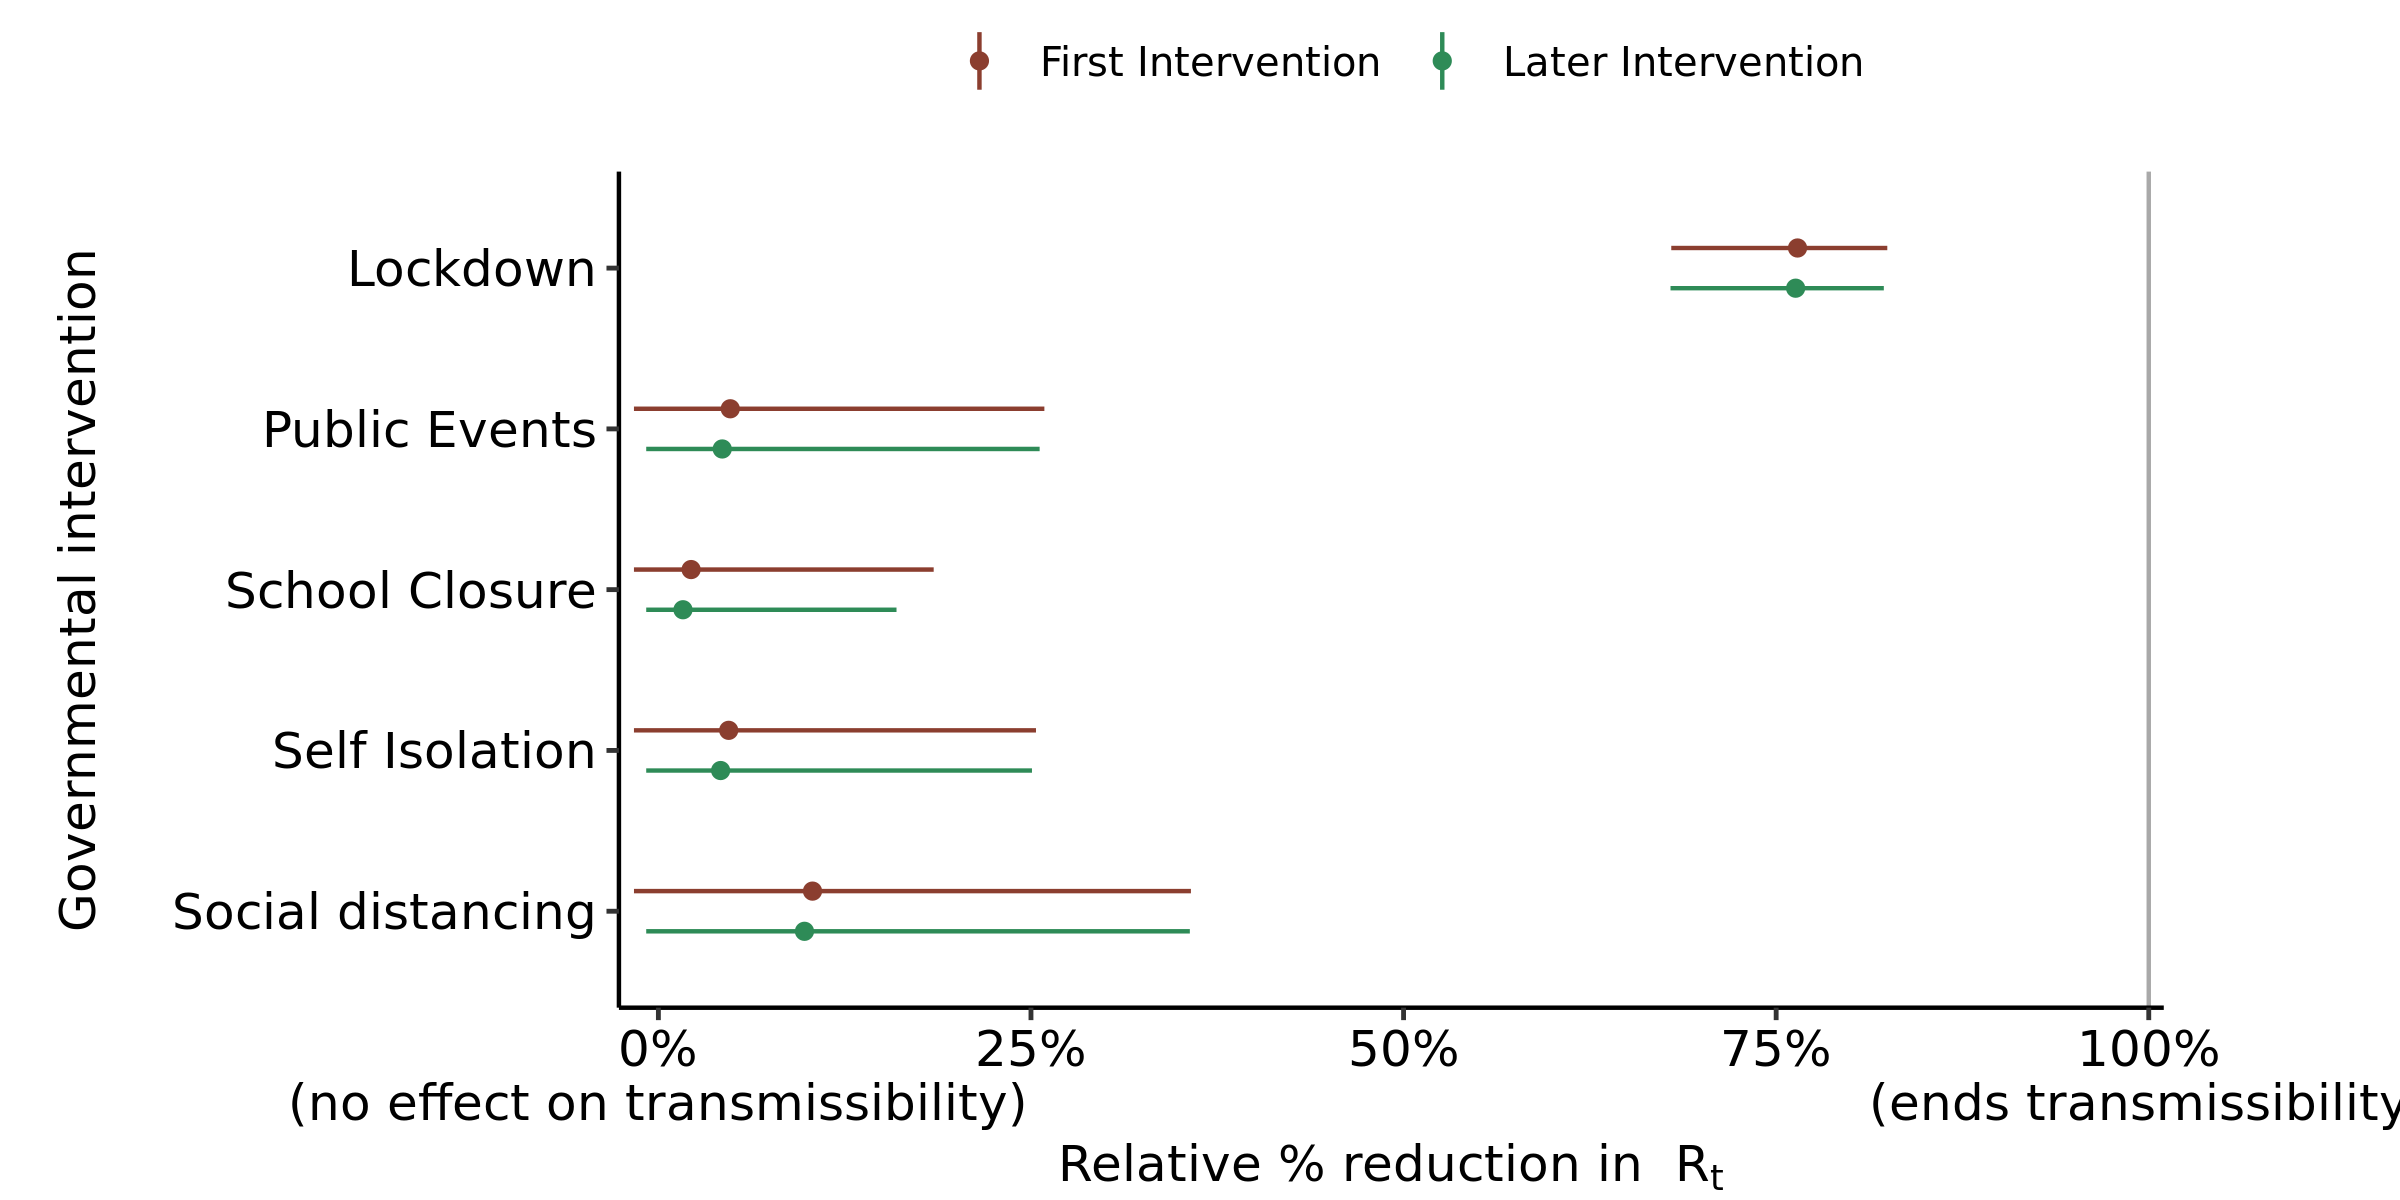

The data file committed next to this chart (first rows):
, parameter, outer_width, inner_width, point_est, ll, l, m, h, hh, type
1, School Closure, 0.95, 0.9, mean, -0.0164, -0.01638, 0.02196, 0.1349, 0.1847, First Intervention
2, Self Isolation, 0.95, 0.9, mean, -0.01639, -0.01636, 0.04718, 0.2179, 0.2534, First Intervention
3, Public Events, 0.95, 0.9, mean, -0.01639, -0.01636, 0.04824, 0.222, 0.259, First Intervention
4, Lockdown, 0.95, 0.9, mean, 0.6796, 0.694, 0.7643, 0.8182, 0.8246, First Intervention
5, Social distancing, 0.95, 0.9, mean, -0.01638, -0.01625, 0.1034, 0.3138, 0.3573, First Intervention
6, School Closure, 0.95, 0.9, mean, -0.008165, -0.008165, 0.0165, 0.1203, 0.1598, Later Intervention
7, Self Isolation, 0.95, 0.9, mean, -0.008165, -0.008165, 0.04176, 0.2088, 0.2507, Later Intervention
8, Public Events, 0.95, 0.9, mean, -0.008165, -0.008165, 0.04285, 0.216, 0.2558, Later Intervention
9, Lockdown, 0.95, 0.9, mean, 0.6791, 0.6932, 0.7631, 0.8169, 0.8222, Later Intervention
10, Social distancing, 0.95, 0.9, mean, -0.008165, -0.008165, 0.09803, 0.3143, 0.3566, Later Intervention
